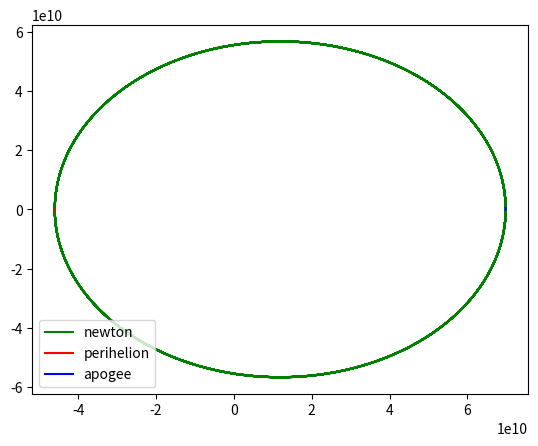

This chart was generated by the following Python code:
import numpy as np
import matplotlib.pyplot as plt

# Physical constants
m = 1. #mercury mass
M = 1.989e30 #sun mass

G = 6.67e-11# gravitational constant

c = 299792458  #light speed#You can touch

#L_peri = 6.98179e10 
#V_peri = 58976.*4.6/6.98179
L_peri = 6.98179e10#4.60012e10 
V_peri = 58976.*4.60012/6.98179
L = m*V_peri*L_peri

E = 0.5*(V_peri**2) -G*M/L_peri
a = -G*M/(2*E)

alpha = 3*(L**2)/(c**2)/(m**2)*1e03#Adjustment Parameter#You can touch

P = 10 #Number of rotation#You can touch

N = 1000*P # number of time intervals
T = 2*np.pi*(a**1.5)/((G*M)**0.5)*P # total time elapse

dt = T/N # time interval
Period = 2*np.pi*(a**1.5)/((G*M)**0.5)#period of one circle

def force_add(x,v):
    fc = -G*M*m*x/((np.sum(x**2))**1.5)
    fr = -G*M*m*x/((np.sum(x**2))**2.5)*alpha
    return fc+fr

def move_newton(x,v,x1,v1,deltat):
    xn = x + v1*deltat
    vn = v + force_add(x1,v1)/m*deltat
    return np.array([xn,vn])

def solve_rk4_newton(start_pos,start_vel):
    
   x0 =start_pos
   x=x0
   v0 =start_vel
   v=v0

   track = [x0]

   for t in range(N):
       x1,v1 = move_newton(x,v,x,v,dt*0.5)
       x2,v2 = move_newton(x,v,x1,v1,dt*0.5)
       x3,v3 = move_newton(x,v,x2,v2,dt)
       f = (move_newton(x,v,x,v,dt) + 2*move_newton(x,v,x1,v1,dt) + 2*move_newton(x,v,x2,v2,dt) +move_newton(x,v,x3,v3,dt) )/6.
       x,v = f[0],f[1]
       track.append(x)
   
   return np.array(track)
## TODO:
# def solve_rk5_newton():

# def perihelion(track):
#    dist = np.sqrt(track[:,0]**2 + track[:,1]**2)
#    p = np.where(dist == np.amin(dist))
#    return p[0]

# def apogee(track):
#    dist = np.sqrt(track[:,0]**2 + track[:,1]**2)
#    a = np.where(dist == np.amax(dist))
#    return a[0]

def garbage(track):
   perihelion = []
   apogee = []
   def dist(p):
      return np.sqrt(p[0]**2+p[1]**2)

   _save = True
   for i in range(track.shape[0]):
      _prev = i-1
      _next = i+1
      if i == 0:
         _prev = -1
      if i == track.shape[0]-1:
         _next = 0
      if dist(track[i]) < dist(track[_prev]) and dist(track[i]) < dist(track[_next]):
         if _save:
            perihelion.append(track[i])
         #_save = not _save
      if dist(track[i]) > dist(track[_prev]) and dist(track[i]) > dist(track[_next]):
         if _save:
            apogee.append(track[i])
         #_save = not _save
   #perihelion = perihelion[:len(perihelion)-1]
   apogee = apogee[:len(apogee)-1]

   return np.array(perihelion), np.array(apogee)




if __name__ == '__main__':
    start = np.array([L_peri,0])
    v0 = np.array([0,V_peri])
    t  = np.linspace(0,T,N+1)
    
    option ='newton'
    if option=='newton':

        rk4_newton = solve_rk4_newton(start,v0)
        x_newton = rk4_newton[:,0]
        y_newton = rk4_newton[:,1]

    #     init_angle = np.arctan((rk4_newton[0]-rk4_newton[half])[1]/(rk4_newton[0]-rk4_newton[half])[0])
    #     last_angle = np.arctan((rk4_newton[-1]-rk4_newton[-1-half])[1]/(rk4_newton[-1]-rk4_newton[-1-half])[0])
    #     print('precession angle:'+str(last_angle-init_angle))
        
        #plt.plot(x_newton,y_newton, color ='green', linewidth =1, linestyle ='-',label = 'newton')
        plt.plot(x_newton,y_newton, color ='green', label = 'newton')

        p, a = garbage(rk4_newton)
        print("perihelion: ",p)
        print("apogee: ",a)
        plt.plot(p[:,0], p[:,1], color ='red', label = 'perihelion')
        plt.plot(a[:,0], a[:,1], color ='blue', label = 'apogee')
        
        # first = p[0]-a[0]
        # last = p[-1]-a[-1]
        # rad = np.arctan(last[1]/last[0]) - np.arctan(first[1]/first[0])
        rad = np.arctan(p[-1][1]/p[-1][0]) - np.arctan(p[0][1]/p[0][0])
        print("arc second:", rad/2/np.pi*360*3600)
        rad = np.arctan(a[-1][1]/a[-1][0]) - np.arctan(a[0][1]/a[0][0])
        print("arc second:", rad/2/np.pi*360*3600)
    
    plt.legend(loc='lower left')
    plt.show()
        
    
